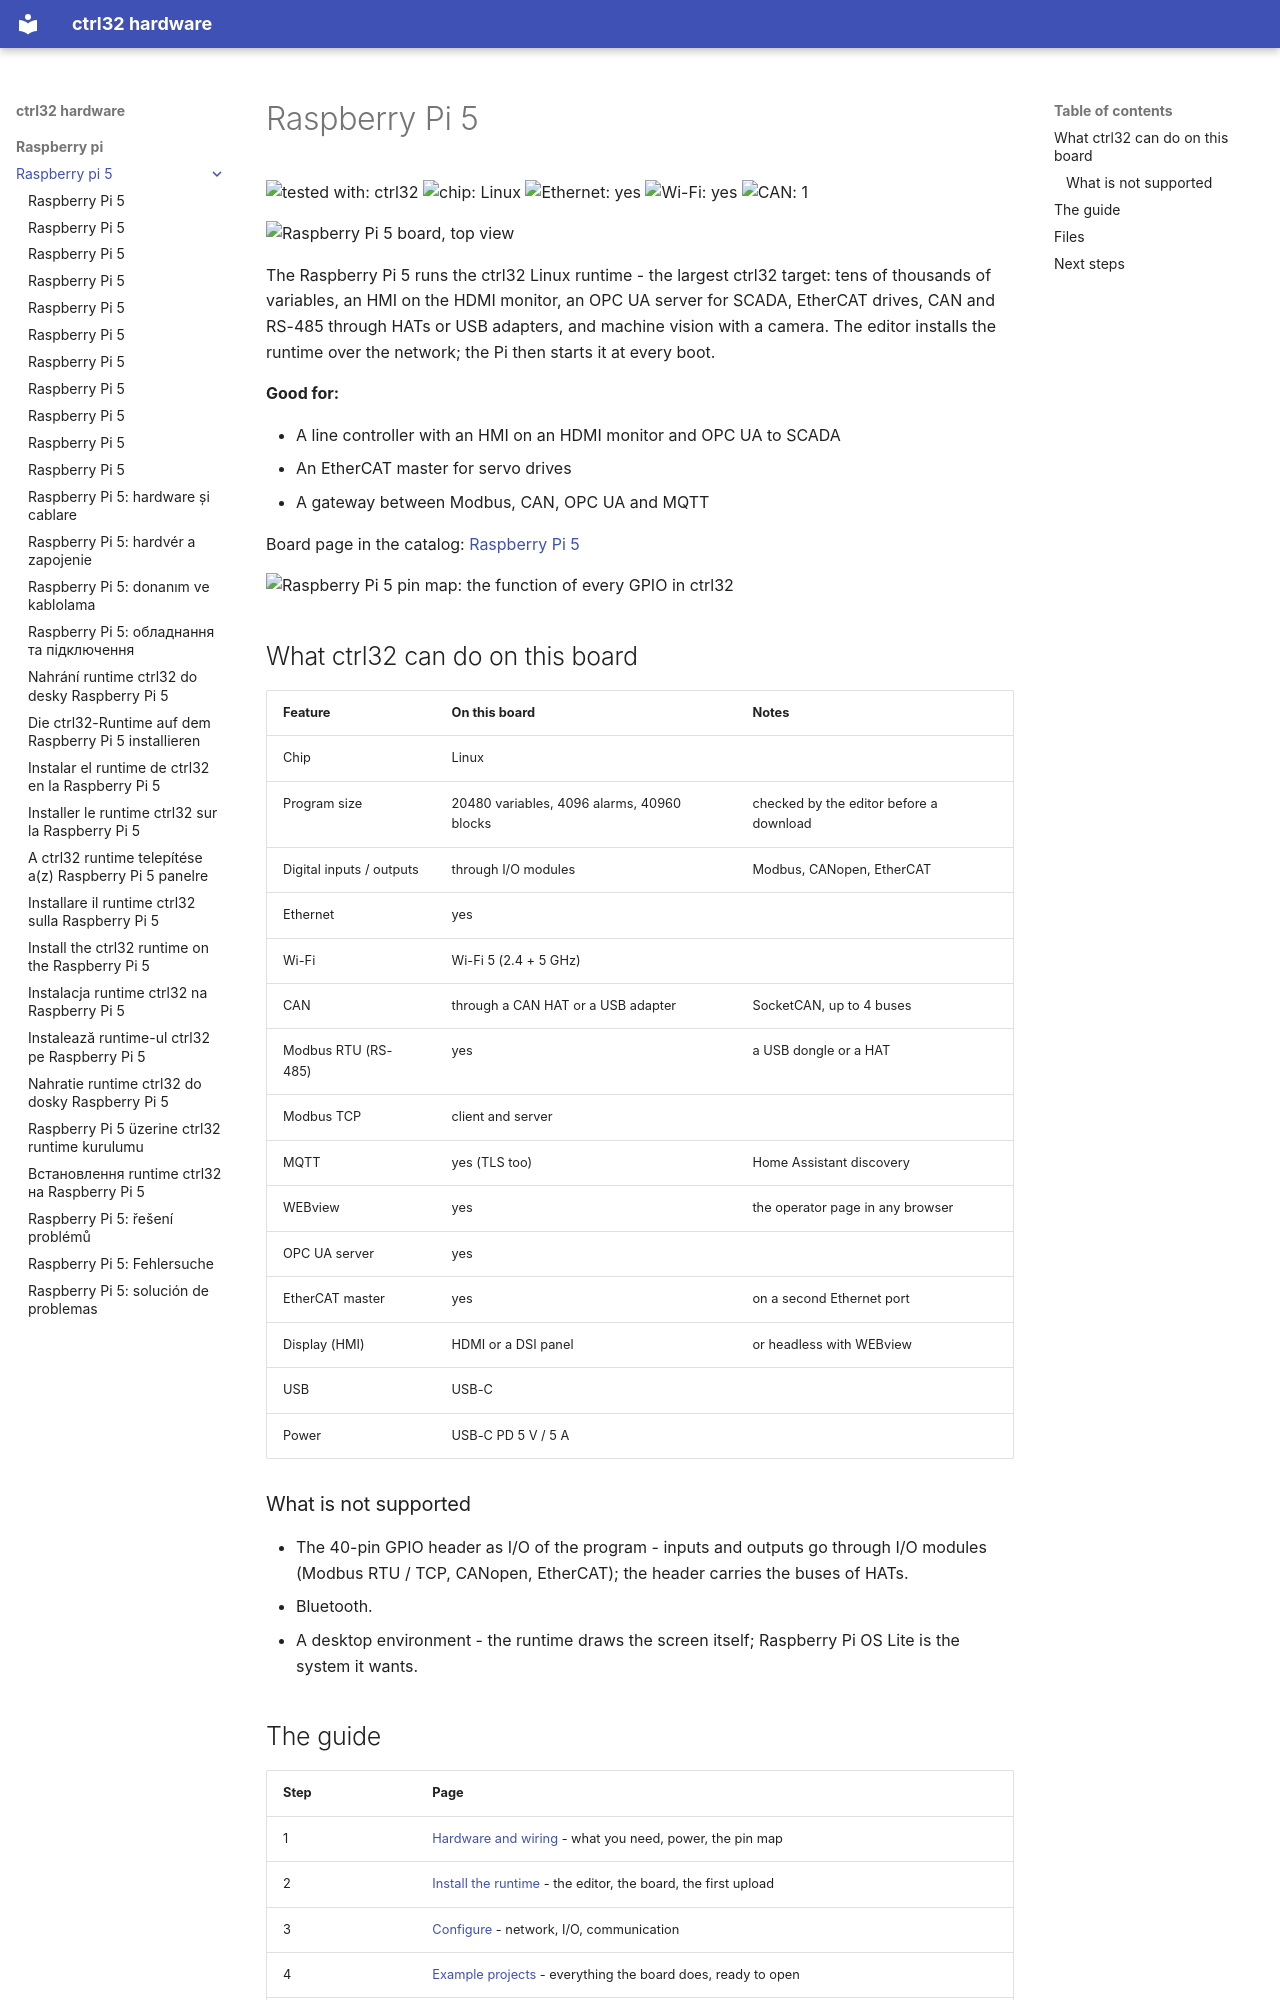

repository: ctrl32/hardware · page: raspberry-pi/raspberry-pi-5/index.html · generator: mkdocs

---
title: Raspberry Pi 5
slug: raspberry-pi-5
sidebar_position: 10
hardware: /hardware/boards/raspberry-pi-5/
image: img/board-01.jpg
image_alt: Raspberry Pi 5 board, top view
tags:
- raspberry-pi
- linux
- hmi
- opc-ua
- ethercat
---

# Raspberry Pi 5

![tested with: ctrl32](https://img.shields.io/badge/tested%20with-ctrl32-0ea5e9) ![chip: Linux](https://img.shields.io/badge/chip-Linux-334155) ![Ethernet: yes](https://img.shields.io/badge/Ethernet-yes-16a34a) ![Wi-Fi: yes](https://img.shields.io/badge/Wi--Fi-yes-16a34a) ![CAN: 1](https://img.shields.io/badge/CAN-1-7c3aed)

![Raspberry Pi 5 board, top view](img/board-01.jpg)

The Raspberry Pi 5 runs the ctrl32 Linux runtime - the largest ctrl32 target: tens of thousands of variables, an HMI on the HDMI monitor, an OPC UA server for SCADA, EtherCAT drives, CAN and RS-485 through HATs or USB adapters, and machine vision with a camera. The editor installs the runtime over the network; the Pi then starts it at every boot.

**Good for:**

- A line controller with an HMI on an HDMI monitor and OPC UA to SCADA
- An EtherCAT master for servo drives
- A gateway between Modbus, CAN, OPC UA and MQTT

Board page in the catalog: [Raspberry Pi 5](https://ctrl32.com/hardware/boards/raspberry-pi-5/)

![Raspberry Pi 5 pin map: the function of every GPIO in ctrl32](pinout/pinout.png)

## What ctrl32 can do on this board

<!-- capabilities:start -->
| Feature | On this board | Notes |
|---|---|---|
| Chip | Linux |  |
| Program size | 20480 variables, 4096 alarms, 40960 blocks | checked by the editor before a download |
| Digital inputs / outputs | through I/O modules | Modbus, CANopen, EtherCAT |
| Ethernet | yes |  |
| Wi-Fi | Wi-Fi 5 (2.4 + 5 GHz) |  |
| CAN | through a CAN HAT or a USB adapter | SocketCAN, up to 4 buses |
| Modbus RTU (RS-485) | yes | a USB dongle or a HAT |
| Modbus TCP | client and server |  |
| MQTT | yes (TLS too) | Home Assistant discovery |
| WEBview | yes | the operator page in any browser |
| OPC UA server | yes |  |
| EtherCAT master | yes | on a second Ethernet port |
| Display (HMI) | HDMI or a DSI panel | or headless with WEBview |
| USB | USB-C |  |
| Power | USB-C PD 5 V / 5 A |  |
<!-- capabilities:end -->

### What is not supported

- The 40-pin GPIO header as I/O of the program - inputs and outputs go through I/O modules (Modbus RTU / TCP, CANopen, EtherCAT); the header carries the buses of HATs.
- Bluetooth.
- A desktop environment - the runtime draws the screen itself; Raspberry Pi OS Lite is the system it wants.
